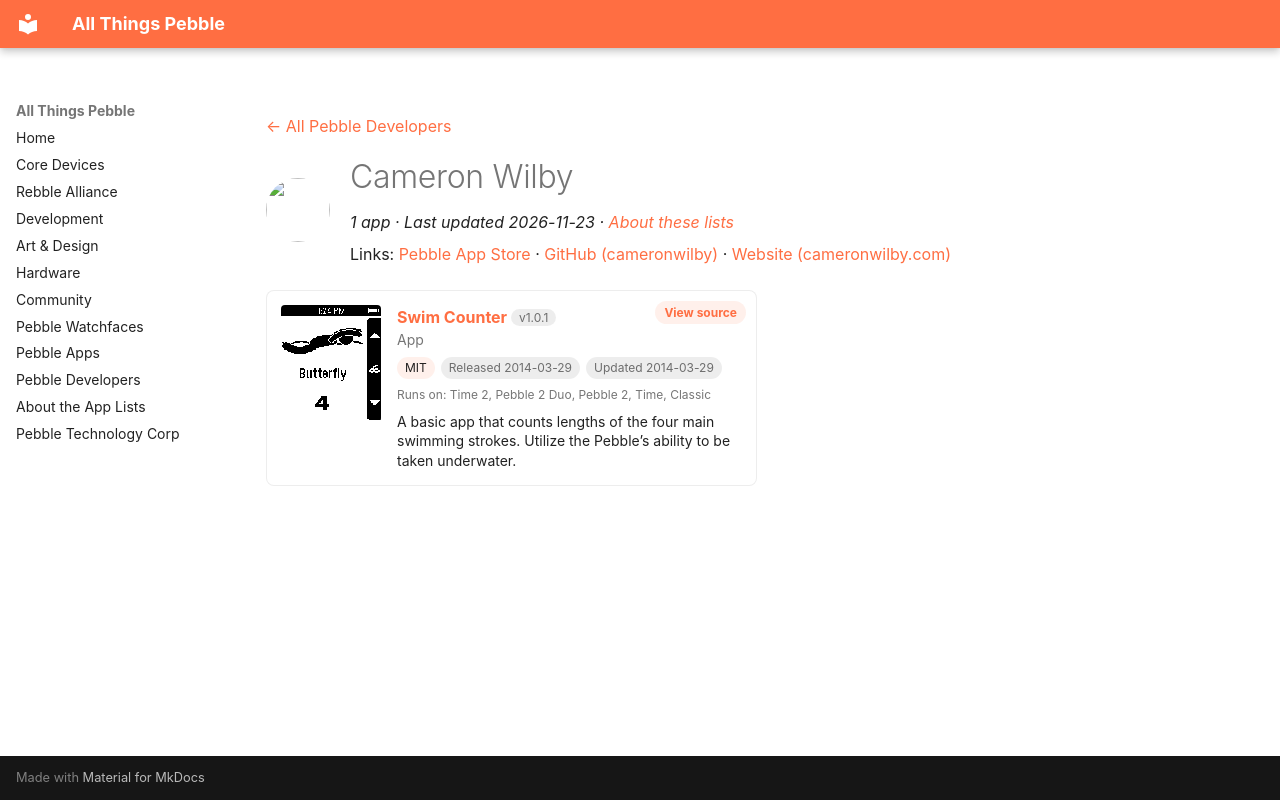

repository: saltedlolly/all-things-pebble · page: developers/cameron-wilby.html · generator: mkdocs

---
title: "Cameron Wilby"
hide:
  - toc
---

<!-- Generated by scripts/update_app_directory.py: do not edit by hand -->
[← All Pebble Developers](../developers.md)

<div class="dev-header" markdown>
<img class="dev-avatar" src="https://github.com/cameronwilby.png?size=128" alt="" width="64" height="64" loading="lazy" onerror="this.remove()">
<div class="dev-intro" markdown>

# Cameron Wilby

*1 app · Last updated 2026-11-23 · [About these lists](../about-app-lists.md)*

Links: [Pebble App Store](https://apps.repebble.com/apps/dev/cameron-wilby_531ce0582ef7d3157d000374) · [GitHub (cameronwilby)](https://github.com/cameronwilby) · [Website (cameronwilby.com)](http://www.cameronwilby.com/swim-counter)

</div>
</div>

<div class="app-grid dev-apps" data-search-exclude>
<div class="app-card" data-type="watchapp" data-title="swim counter" data-released="2014-03-29" data-updated="2014-03-29">
<a class="app-shot" href="https://apps.repebble.com/5336673782fdcfe028000008" data-search-exclude><img src="../images/apps/5336673782fdcfe028000008.png" alt="Swim Counter" loading="lazy"></a>
<div class="app-info">
<h2 class="app-name" id="app-5336673782fdcfe028000008"><a href="https://apps.repebble.com/5336673782fdcfe028000008">Swim Counter</a> <span class="app-version" title="Latest version" data-search-exclude>v1.0.1</span></h2>
<a class="app-source" href="https://github.com/cameronwilby/swim-counter" title="Source code" data-search-exclude>View source</a>
<div class="app-dev">App</div>
<div class="app-tags" data-search-exclude><span class="app-licence" title="Licence">MIT</span> <span title="First published in the app store">Released 2014-03-29</span> <span title="Latest release in the app store">Updated 2014-03-29</span></div>
<div class="app-watches" title="Supported watches" data-search-exclude>Runs on: Time 2, Pebble 2 Duo, Pebble 2, Time, Classic</div>
<p class="app-desc">A basic app that counts lengths of the four main swimming strokes. Utilize the Pebble’s ability to be taken underwater.</p>
</div>
</div>
</div>
